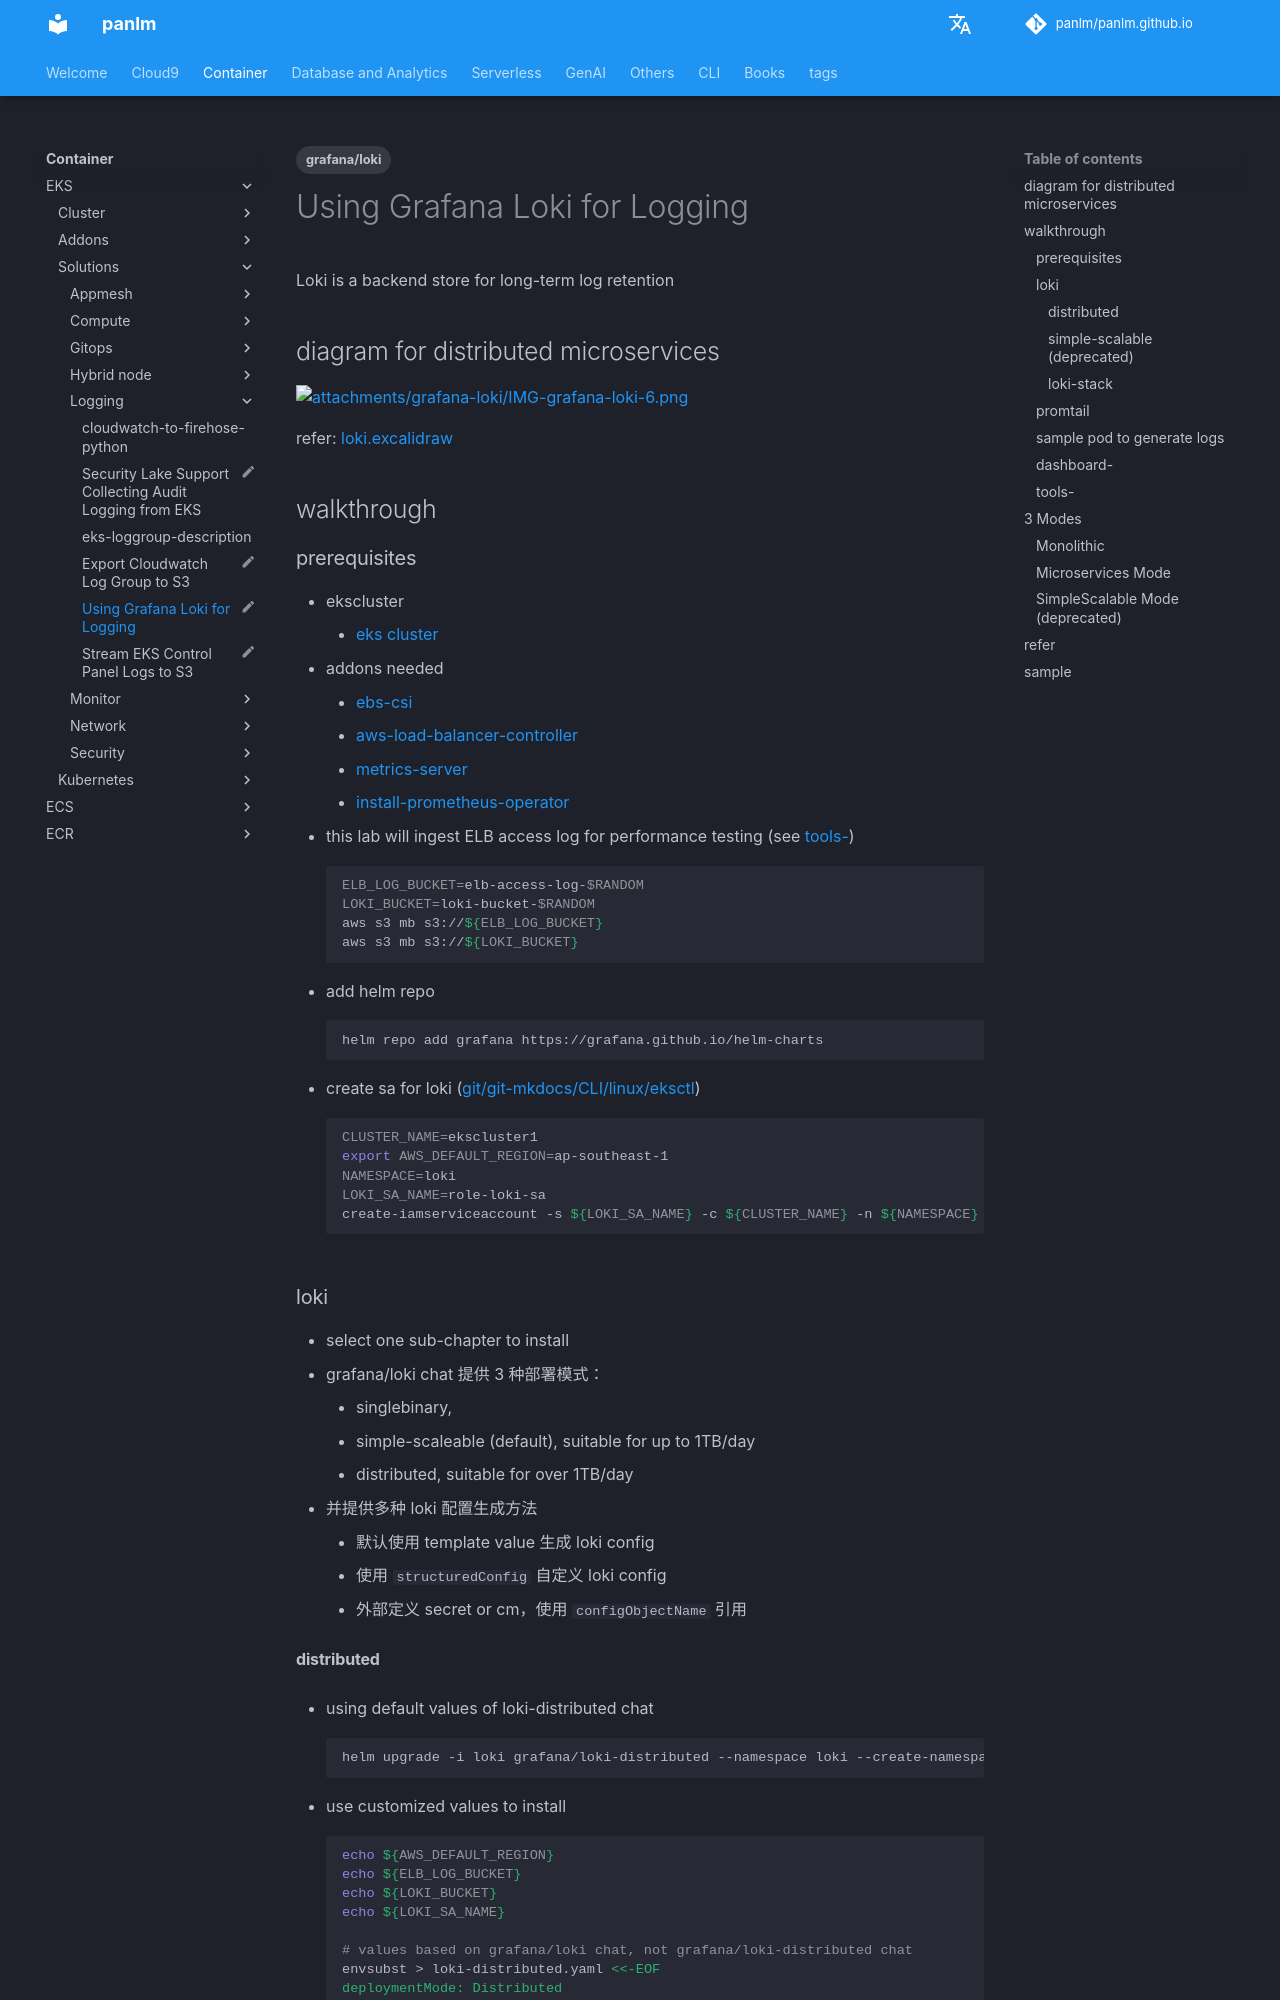

repository: panlm/panlm.github.io · page: EKS/solutions/logging/grafana-loki/index.html · generator: mkdocs

---
title: Using Grafana Loki for Logging
description: 使用 Loki 收集日志
created: 2023-12-18 14:09:49.975000
last_modified: 2024-07-18
status: myblog
tags:
- grafana/loki
permalink: git-mkdocs/eks/solutions/logging/grafana-loki
---

# Using Grafana Loki for Logging
Loki is a backend store for long-term log retention

## diagram for distributed microservices
![[attachments/grafana-loki/IMG-grafana-loki-6.png]]

refer: [[../../../../../Excalidraw/loki.excalidraw|loki.excalidraw]]

## walkthrough
### prerequisites
- ekscluster 
    - [[../../../CLI/linux/eksdemo#create-eks-cluster-|eks cluster]]
- addons needed 
    - [[../../addons/ebs-csi|ebs-csi]] 
    - [[../../addons/aws-load-balancer-controller|aws-load-balancer-controller]] 
    - [[../../addons/metrics-server|metrics-server]] 
    - [[../monitor/install-prometheus-operator|install-prometheus-operator]] 

- this lab will ingest ELB access log for performance testing (see [[#tools-]])
```sh
ELB_LOG_BUCKET=elb-access-log-$RANDOM
LOKI_BUCKET=loki-bucket-$RANDOM
aws s3 mb s3://${ELB_LOG_BUCKET}
aws s3 mb s3://${LOKI_BUCKET}

```

- add helm repo
```sh
helm repo add grafana https://grafana.github.io/helm-charts

```

- create sa for loki ([[git/git-mkdocs/CLI/linux/eksctl#func-create-iamserviceaccount-]])
```sh
CLUSTER_NAME=ekscluster1
export AWS_DEFAULT_REGION=ap-southeast-1
NAMESPACE=loki
LOKI_SA_NAME=role-loki-sa
create-iamserviceaccount -s ${LOKI_SA_NAME} -c ${CLUSTER_NAME} -n ${NAMESPACE} -r false

```

### loki 
- select one sub-chapter to install 
- grafana/loki chat 提供 3 种部署模式： 
    - singlebinary, 
    - simple-scaleable (default), suitable for up to 1TB/day
    - distributed, suitable for over 1TB/day
- 并提供多种 loki 配置生成方法
    - 默认使用 template value 生成 loki config
    - 使用 `structuredConfig` 自定义 loki config
    - 外部定义 secret or cm，使用 `configObjectName` 引用
